Run: headless pygame with SDL's dummy video driver; simulated clock (each Clock.tick advances the game by its frame time, no real sleeping); random seed 0; keys injected as events and as key.get_pressed() state; no mouse input.
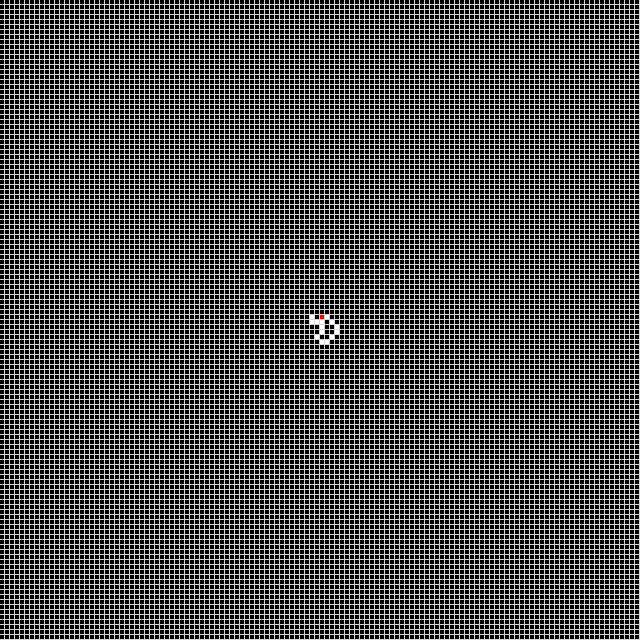
Frame 1 of 4 · flips 1–60 · no input
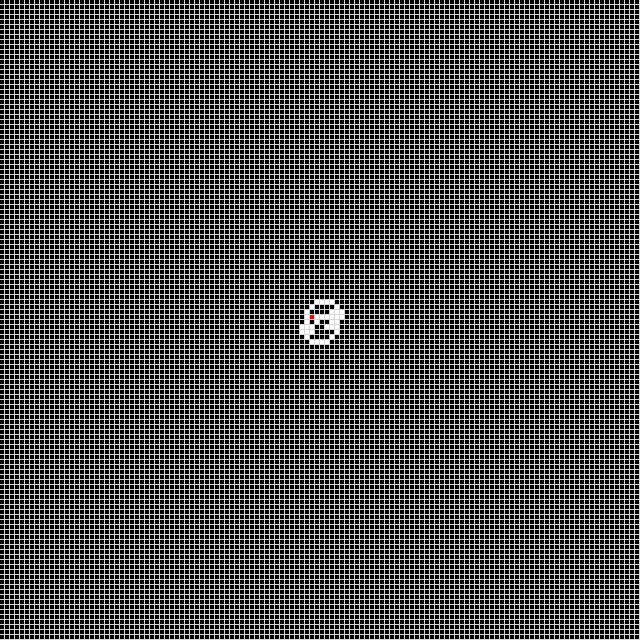
Frame 2 of 4 · flips 61–180 · tapped SPACE, RETURN · held RIGHT (→), D
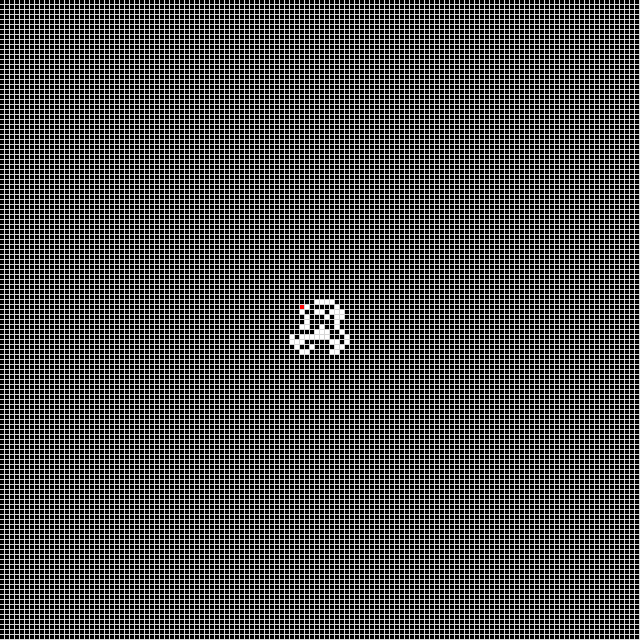
Frame 3 of 4 · flips 181–300 · held DOWN (↓), S
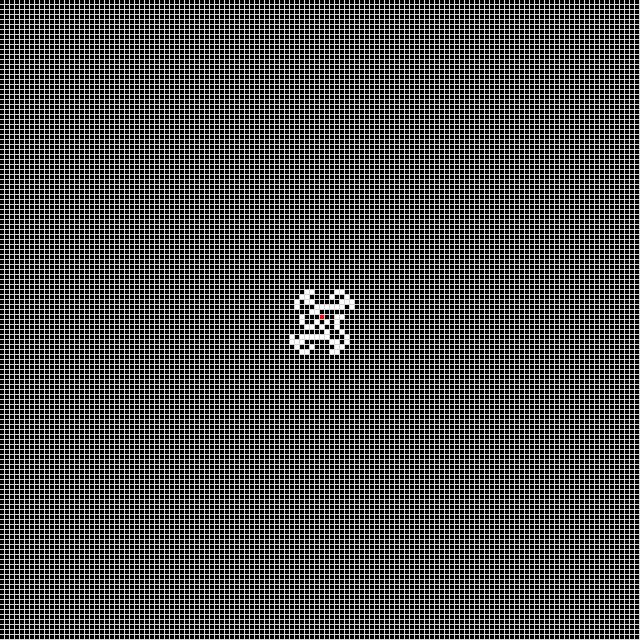
Frame 4 of 4 · flips 301–420 · held LEFT (←), A, UP (↑), W

The pygame program that drew these frames:

import pygame
import time
import sys
import random


#start variables
gridSize =128 
pauseTime = 0.0
windowWidth = 640
windowHeight =640 
screen = pygame.display.set_mode((windowWidth,windowHeight))
running = 1
squareSize = 4
margin = 1 
backgroundColor = (214, 214, 214)
white = (255, 255, 255)
black = (0, 0, 0)
red = (255, 0, 0)

class Ant(object):
	location =(int(gridSize/2), int(gridSize/2)) 
	cardinal = "N"
#end variables

#start functions
def initGrid(gridSize):
	grid = [[random.randrange(0,1) for i in range(gridSize)] for i in range(gridSize)]
	return grid;

def drawGrid(grid):
	for i in range(gridSize):
		for j in range(gridSize):
		    xCoord = (i*(squareSize+ margin))
		    yCoord = (j*(squareSize+margin))
		    
		    if grid[i][j] == 1:
			    color = white
		    else:
			    color = black
		    if ((i,j) == ant.location):
			    color = red
		    
		    pygame.draw.rect(screen, color, (xCoord, yCoord, squareSize, squareSize))
	pygame.display.flip()
	return;

def langton(ant):
	antX = ant.location[0]
	antY = ant.location[1]
	currentSquare = grid[antX][antY]
	direction = "right"
	if (currentSquare == 0):
		direction ="left"
	print("Ant is at ("+ str(antX) + ", " +str(antY)+") and turning " + direction) 
	if (currentSquare == 1): #black square, turn left
		grid[antX][antY] = 0
	else:#white square, turn right
		grid[antX][antY] = 1
	ant = moveAnt(ant, direction)
	drawGrid(grid)
	time.sleep(pauseTime)
	return ant;

def moveAnt(ant, direction):
	antX = ant.location[0]
	antY = ant.location[1]
	#first turn the ant 
	if (direction == "left"):
		if (ant.cardinal =="N"):
			ant.cardinal = "W"
		elif (ant.cardinal =="E"):
			ant.cardinal = "N"
		elif (ant.cardinal == "S"):
			ant.cardinal = "E"
		elif (ant.cardinal == "W"):
			ant.cardinal = "S"
	else:
		if (ant.cardinal == "N"):
			ant.cardinal = "E"
		elif (ant.cardinal =="E"):
			ant.cardinal = "S"
		elif (ant.cardinal == "S"):
			ant.cardinal = "W"
		elif (ant.cardinal == "W"):
			ant.cardinal = "N"

        #now move it forward a space
	if (ant.cardinal == "N"):
		antY = antY-1
	elif (ant.cardinal == "E"):
		antX = antX +1
	elif (ant.cardinal =="S"):
		antY = antY+1
	elif (ant.cardinal =="W"):
		antX = antX -1 
	
	ant.location = (antX, antY)
	return ant;

#end functions

#start init
ant = Ant()
screen.fill(backgroundColor)
grid = initGrid(gridSize)
drawGrid(grid)
#end init

#start loop
while running:
	event = pygame.event.poll()
	ant = langton(ant)
	if event.type == pygame.QUIT:
		running = 0
#end loop
